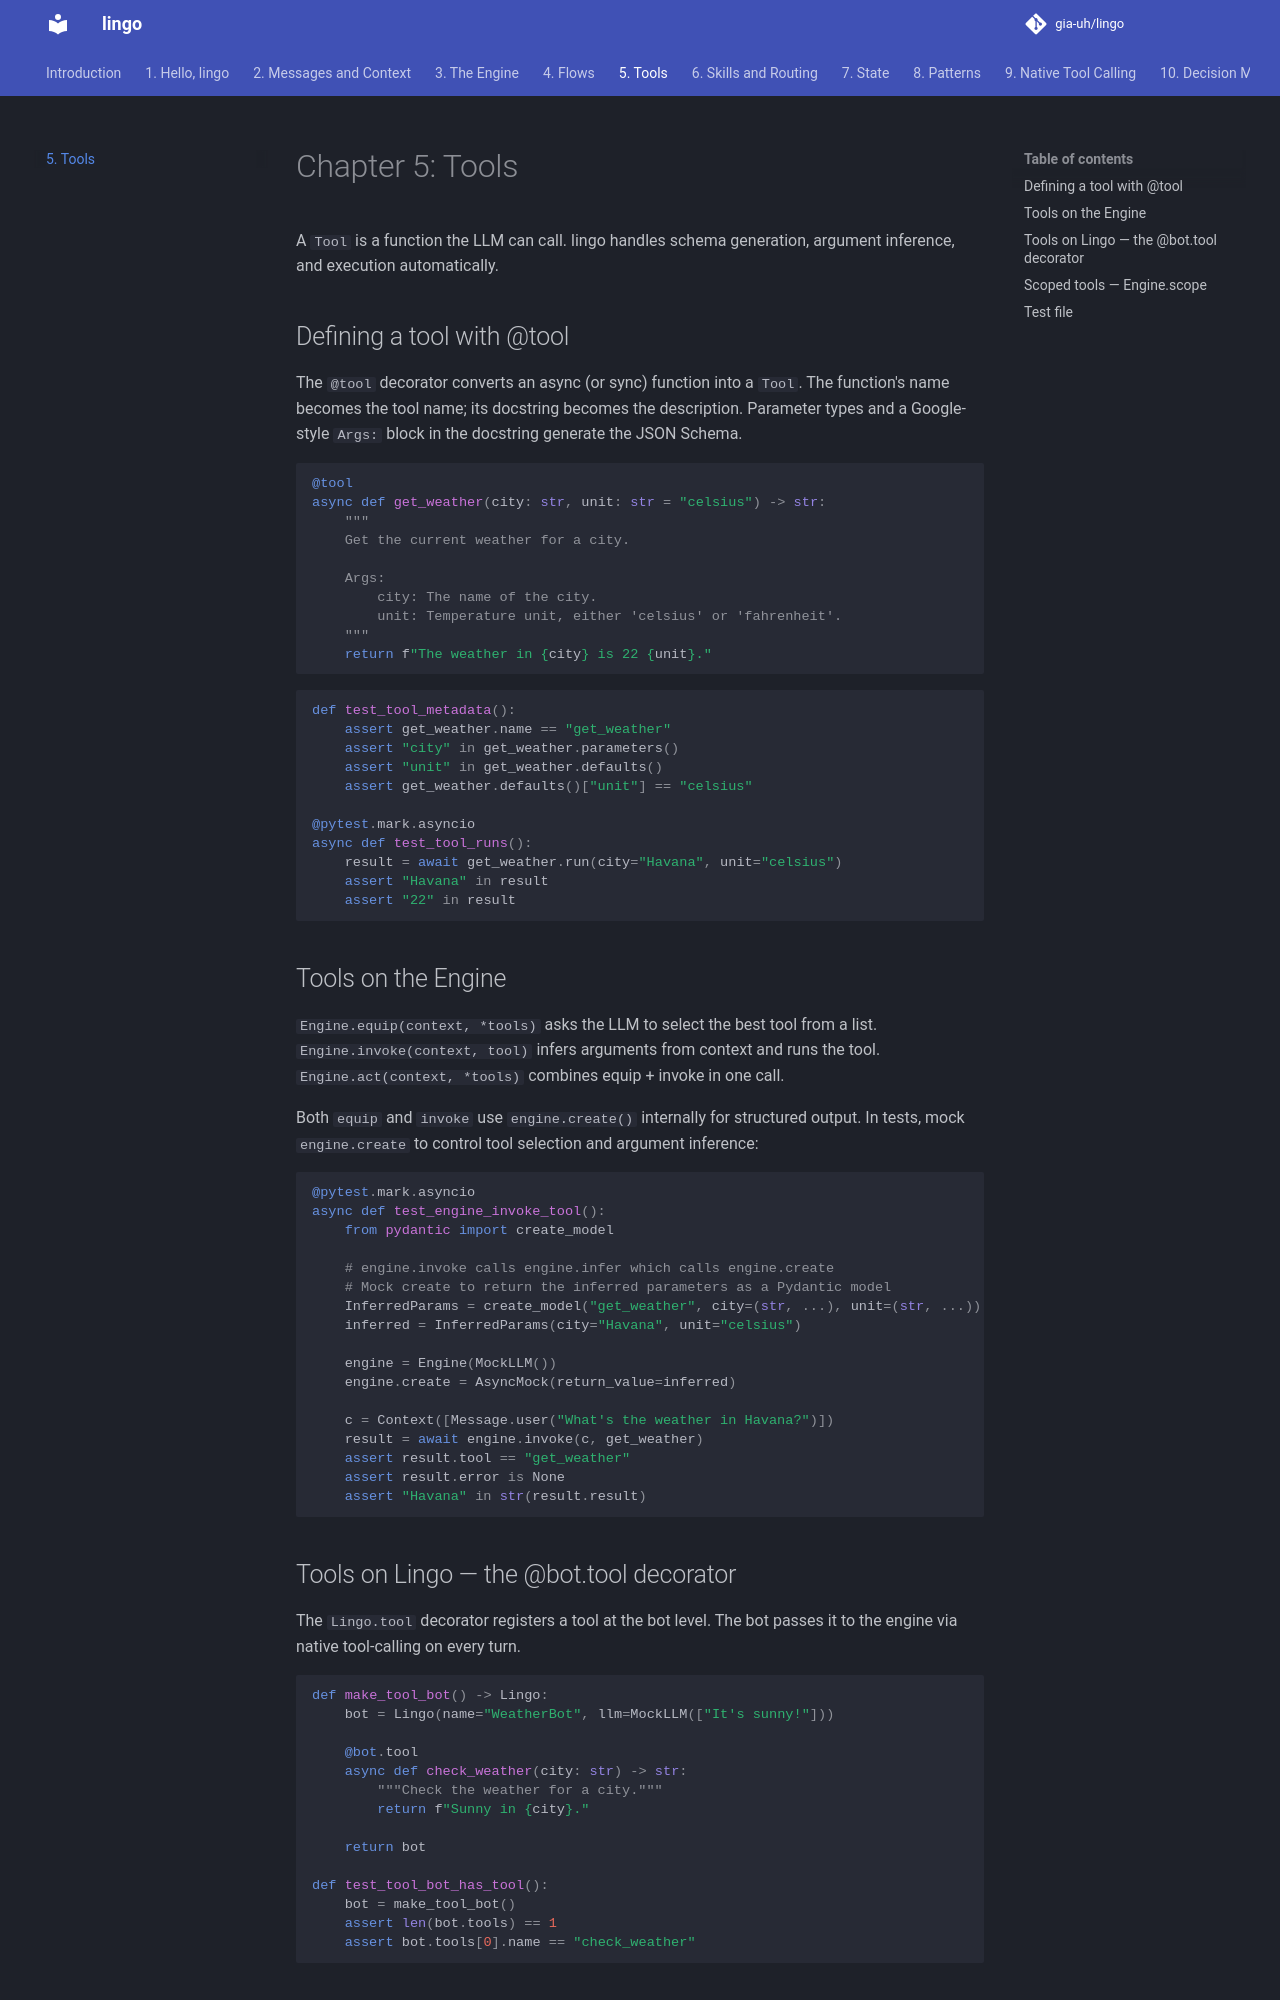

repository: gia-uh/lingo · page: 05-tools/index.html · generator: mkdocs

# Chapter 5: Tools

A `Tool` is a function the LLM can call. lingo handles schema generation,
argument inference, and execution automatically.

## Defining a tool with @tool

The `@tool` decorator converts an async (or sync) function into a `Tool`.
The function's name becomes the tool name; its docstring becomes the description.
Parameter types and a Google-style `Args:` block in the docstring generate the JSON Schema.

```python {name=ch05_weather_tool}
@tool
async def get_weather(city: str, unit: str = "celsius") -> str:
    """
    Get the current weather for a city.

    Args:
        city: The name of the city.
        unit: Temperature unit, either 'celsius' or 'fahrenheit'.
    """
    return f"The weather in {city} is 22 {unit}."
```

```python {name=ch05_test_tool_metadata}
def test_tool_metadata():
    assert get_weather.name == "get_weather"
    assert "city" in get_weather.parameters()
    assert "unit" in get_weather.defaults()
    assert get_weather.defaults()["unit"] == "celsius"

@pytest.mark.asyncio
async def test_tool_runs():
    result = await get_weather.run(city="Havana", unit="celsius")
    assert "Havana" in result
    assert "22" in result
```

## Tools on the Engine

`Engine.equip(context, *tools)` asks the LLM to select the best tool from a list.
`Engine.invoke(context, tool)` infers arguments from context and runs the tool.
`Engine.act(context, *tools)` combines equip + invoke in one call.

Both `equip` and `invoke` use `engine.create()` internally for structured output.
In tests, mock `engine.create` to control tool selection and argument inference:

```python {name=ch05_test_invoke}
@pytest.mark.asyncio
async def test_engine_invoke_tool():
    from pydantic import create_model

    # engine.invoke calls engine.infer which calls engine.create
    # Mock create to return the inferred parameters as a Pydantic model
    InferredParams = create_model("get_weather", city=(str, ...), unit=(str, ...))
    inferred = InferredParams(city="Havana", unit="celsius")

    engine = Engine(MockLLM())
    engine.create = AsyncMock(return_value=inferred)

    c = Context([Message.user("What's the weather in Havana?")])
    result = await engine.invoke(c, get_weather)
    assert result.tool == "get_weather"
    assert result.error is None
    assert "Havana" in str(result.result)
```
